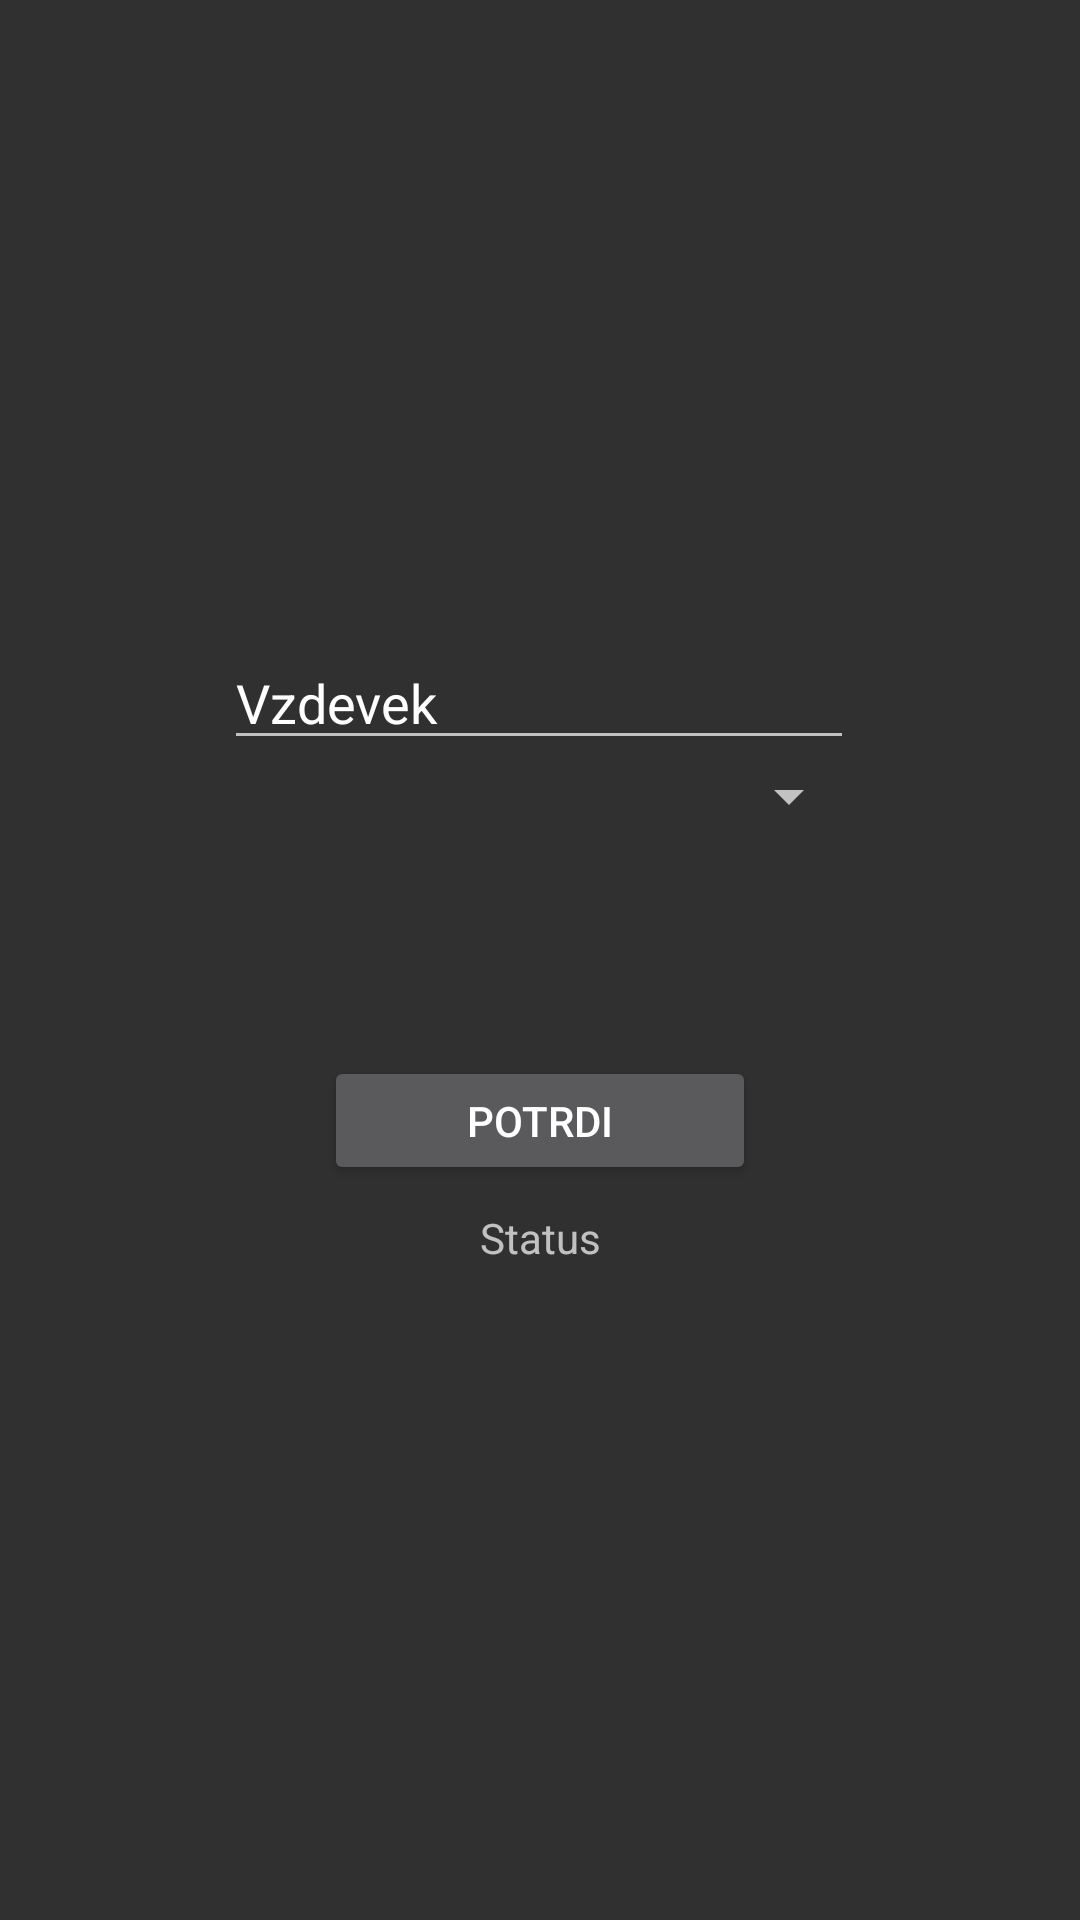

Android layout source for this screen:
<!-- AndroidManifest.xml: application theme AppTheme -->
<!-- res/layout/activity_main.xml -->
<?xml version="1.0" encoding="utf-8"?>
<android.support.constraint.ConstraintLayout xmlns:android="http://schemas.android.com/apk/res/android"
    xmlns:app="http://schemas.android.com/apk/res-auto"
    xmlns:tools="http://schemas.android.com/tools"
    android:layout_width="match_parent"
    android:layout_height="match_parent"
    tools:context="um.feri.rvir.fortnitecompanionproject.MainActivity">

    <Button
        android:id="@+id/button"
        android:layout_width="144dp"
        android:layout_height="43dp"
        android:layout_marginEnd="8dp"
        android:layout_marginStart="8dp"
        android:layout_marginTop="352dp"
        android:onClick="poizveduj"
        android:text="@string/potrdi"
        app:layout_constraintEnd_toEndOf="parent"
        app:layout_constraintStart_toStartOf="parent"
        app:layout_constraintTop_toTopOf="parent" />

    <TextView
        android:id="@+id/textViewStatus"
        android:layout_width="wrap_content"
        android:layout_height="wrap_content"
        android:layout_marginEnd="8dp"
        android:layout_marginStart="8dp"
        android:layout_marginTop="8dp"
        android:text="Status"
        app:layout_constraintEnd_toEndOf="parent"
        app:layout_constraintStart_toStartOf="parent"
        app:layout_constraintTop_toBottomOf="@+id/button" />

    <EditText
        android:id="@+id/editText"
        android:layout_width="wrap_content"
        android:layout_height="wrap_content"
        android:layout_marginBottom="1dp"
        android:layout_marginEnd="85dp"
        android:layout_marginStart="84dp"
        android:layout_marginTop="212dp"
        android:ems="10"
        android:inputType="textPersonName"
        android:text="@string/vzdevek"
        app:layout_constraintEnd_toEndOf="parent"
        app:layout_constraintStart_toStartOf="parent"
        app:layout_constraintTop_toTopOf="parent" />

    <Spinner
        android:id="@+id/spinner"
        android:layout_width="214dp"
        android:layout_height="24dp"
        tools:layout_editor_absoluteX="84dp"
        tools:layout_editor_absoluteY="273dp"
        app:layout_constraintEnd_toEndOf="parent"
        app:layout_constraintStart_toStartOf="parent"
        app:layout_constraintTop_toBottomOf="@+id/editText"/>

</android.support.constraint.ConstraintLayout>
<!-- resources referenced by this layout -->
<resources>
  <string name="potrdi">Potrdi</string>
  <string name="vzdevek">Vzdevek</string>
  <style name="AppTheme" parent="Theme.AppCompat.NoActionBar">
          <item name="android:windowNoTitle">true</item>
          <item name="android:windowActionBar">false</item>
          <item name="android:windowFullscreen">true</item>
          <item name="android:windowContentOverlay">@null</item>
      </style>
</resources>
